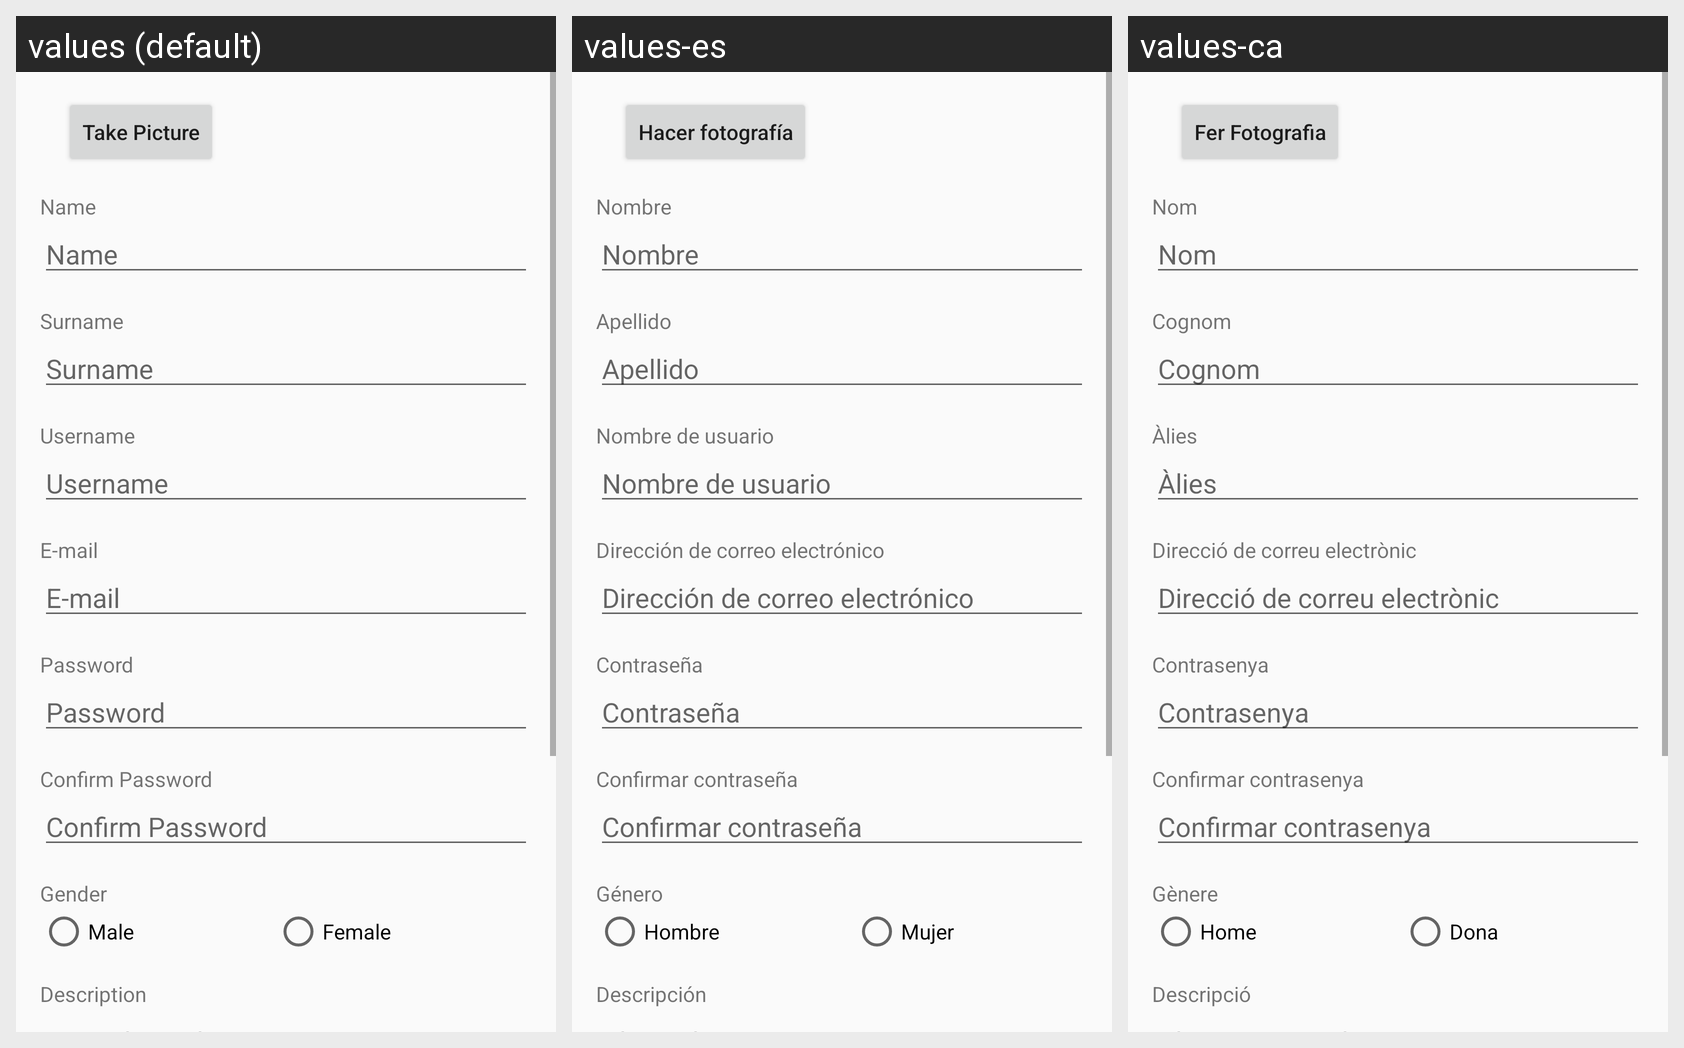

The Android screen above is rendered under several locales of the same app. Produce the string resources it draws, with the default and per-locale values.
Android screen res/layout/activity_register.xml rendered under 3 locales, left to right: values (default), values-es, values-ca. Device: Nexus 5 (rendered at 1080×1920; each locale shown at half size, 540×960, under a caption strip naming it); theme AppTheme.
Strings drawn on this screen, with the default value and each locale's value (text and hints the layout hard-codes, and strings that could not be matched under every locale, appear in the picture but are not listed):

take_picture
  values: Take Picture
  values-es: Hacer fotografía
  values-ca: Fer Fotografia

name
  values: Name
  values-es: Nombre
  values-ca: Nom

surname
  values: Surname
  values-es: Apellido
  values-ca: Cognom

username
  values: Username
  values-es: Nombre de usuario
  values-ca: Àlies

email
  values: E-mail
  values-es: Dirección de correo electrónico
  values-ca: Direcció de correu electrònic

password
  values: Password
  values-es: Contraseña
  values-ca: Contrasenya

confirm_password
  values: Confirm Password
  values-es: Confirmar contraseña
  values-ca: Confirmar contrasenya

gender
  values: Gender
  values-es: Género
  values-ca: Gènere

male
  values: Male
  values-es: Hombre
  values-ca: Home

female
  values: Female
  values-es: Mujer
  values-ca: Dona

description
  values: Description
  values-es: Descripción
  values-ca: Descripció
